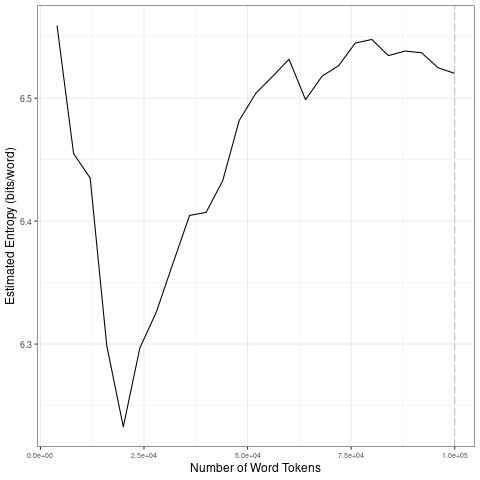

The file beside this chart, header and first rows:
file, entropy.Corpus.Size, entropy.Entropy, sd.Corpus.Size, sd.SD
data/2021_by_fr/2021-01-21_tokens_1-gram…, 4000, 6.559, 20000, 0.1301
data/2021_by_fr/2021-01-21_tokens_1-gram…, 8000, 6.455, 40000, 0.04841
data/2021_by_fr/2021-01-21_tokens_1-gram…, 12000, 6.435, 60000, 0.03859
data/2021_by_fr/2021-01-21_tokens_1-gram…, 16000, 6.299, 80000, 0.02016
data/2021_by_fr/2021-01-21_tokens_1-gram…, 20000, 6.233, 1e+05, 0.008051
data/2021_by_fr/2021-01-21_tokens_1-gram…, 24000, 6.297, 20000, 0.1301
data/2021_by_fr/2021-01-21_tokens_1-gram…, 28000, 6.326, 40000, 0.04841
data/2021_by_fr/2021-01-21_tokens_1-gram…, 32000, 6.366, 60000, 0.03859
data/2021_by_fr/2021-01-21_tokens_1-gram…, 36000, 6.405, 80000, 0.02016
data/2021_by_fr/2021-01-21_tokens_1-gram…, 40000, 6.407, 1e+05, 0.008051
data/2021_by_fr/2021-01-21_tokens_1-gram…, 44000, 6.433, 20000, 0.1301
data/2021_by_fr/2021-01-21_tokens_1-gram…, 48000, 6.482, 40000, 0.04841
data/2021_by_fr/2021-01-21_tokens_1-gram…, 52000, 6.504, 60000, 0.03859
data/2021_by_fr/2021-01-21_tokens_1-gram…, 56000, 6.518, 80000, 0.02016
data/2021_by_fr/2021-01-21_tokens_1-gram…, 60000, 6.532, 1e+05, 0.008051
data/2021_by_fr/2021-01-21_tokens_1-gram…, 64000, 6.499, 20000, 0.1301
data/2021_by_fr/2021-01-21_tokens_1-gram…, 68000, 6.518, 40000, 0.04841
data/2021_by_fr/2021-01-21_tokens_1-gram…, 72000, 6.526, 60000, 0.03859
data/2021_by_fr/2021-01-21_tokens_1-gram…, 76000, 6.545, 80000, 0.02016
data/2021_by_fr/2021-01-21_tokens_1-gram…, 80000, 6.548, 1e+05, 0.008051
data/2021_by_fr/2021-01-21_tokens_1-gram…, 84000, 6.535, 20000, 0.1301
data/2021_by_fr/2021-01-21_tokens_1-gram…, 88000, 6.538, 40000, 0.04841
data/2021_by_fr/2021-01-21_tokens_1-gram…, 92000, 6.537, 60000, 0.03859
data/2021_by_fr/2021-01-21_tokens_1-gram…, 96000, 6.525, 80000, 0.02016
data/2021_by_fr/2021-01-21_tokens_1-gram…, 1e+05, 6.52, 1e+05, 0.008051
